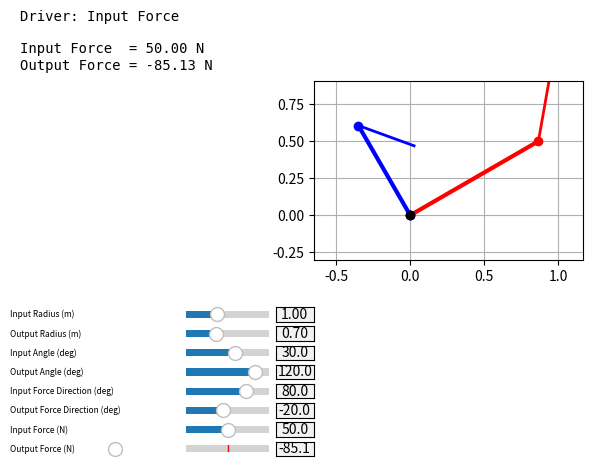

Source code (Python):
import numpy as np
import matplotlib.pyplot as plt
from matplotlib.widgets import Slider, TextBox

# -----------------------
# HELPERS
# -----------------------
def vec(angle_deg, length):
    a = np.radians(angle_deg)
    return np.array([np.cos(a), np.sin(a)]) * length

def torque(r, F, arm_angle, force_angle):
    return r * F * np.sin(np.radians(force_angle - arm_angle))

# -----------------------
# INITIALS
# -----------------------
r_in0 = 1.0
r_out0 = 0.7

a_in0 = 30
a_out0 = 120

F_in0 = 50
F_out0 = 50

fin_dir0 = 80
fout_dir0 = -20

# Scale factors for slider ranges (multiples of initial values)
LENGTH_SCALE = 2.5
FORCE_SCALE = 2.0

# Which force slider is currently driving the equilibrium
_driver = 'fin'

# -----------------------
# FIGURE
# -----------------------
fig, ax = plt.subplots()
plt.subplots_adjust(left=0.48, bottom=0.35)

ax.set_aspect('equal')
ax.grid(True)
ax.set_autoscale_on(False)

# geometry
line_in, = ax.plot([], [], 'ro-', lw=3)
line_out, = ax.plot([], [], 'bo-', lw=3)

# forces
fin_line, = ax.plot([], [], 'r-', lw=2)
fout_line, = ax.plot([], [], 'b-', lw=2)

pivot, = ax.plot(0, 0, 'ko')

info = fig.text(0.02, 0.95, "", va='top', family='monospace')

# -----------------------
# SLIDERS & TEXT BOXES
# -----------------------
slider_specs = [
    ('r_in',     0.30, 'Input Radius (m)',          0.1, LENGTH_SCALE * r_in0,  r_in0,     '{:.2f}'),
    ('r_out',    0.26, 'Output Radius (m)',         0.1, LENGTH_SCALE * r_out0, r_out0,    '{:.2f}'),
    ('a_in',     0.22, 'Input Angle (deg)',        -180, 180,                   a_in0,     '{:.1f}'),
    ('a_out',    0.18, 'Output Angle (deg)',       -180, 180,                   a_out0,    '{:.1f}'),
    ('fin_dir',  0.14, 'Input Force Direction (deg)',    -180, 180,                   fin_dir0,  '{:.1f}'),
    ('fout_dir', 0.10, 'Output Force Direction (deg)',   -180, 180,                   fout_dir0, '{:.1f}'),
    ('fin',      0.06, 'Input Force (N)',           0.0, FORCE_SCALE * F_in0,   F_in0,     '{:.1f}'),
    ('fout',     0.02, 'Output Force (N)',          0.0, FORCE_SCALE * F_out0,  F_out0,    '{:.1f}'),
]

sliders = {}
textboxes = {}
_updating = False      # guards textbox <-> slider sync loops
_programmatic = False  # guards solver-driven slider updates

for spec in slider_specs:
    key, y, label, vmin, vmax, init, fmt = spec
    
    fig.text(0.005, y + 0.015, label, ha='left', va='center', fontsize=6)
    
    ax_slider = plt.axes([0.28, y, 0.13, 0.03])
    slider = Slider(ax_slider, '', vmin, vmax, valinit=init)
    slider.valtext.set_visible(False)
    sliders[key] = slider
    
    ax_text = plt.axes([0.42, y, 0.06, 0.03])
    textbox = TextBox(ax_text, '', initial=fmt.format(init), textalignment='center')
    textboxes[key] = textbox
    
    # TextBox -> Slider
    def make_tb_callback(slider_obj):
        def callback(text):
            global _updating
            if _updating:
                return
            try:
                val = float(text)
                if slider_obj.valmin <= val <= slider_obj.valmax:
                    _updating = True
                    slider_obj.set_val(val)
                    _updating = False
            except ValueError:
                pass
        return callback
    textbox.on_submit(make_tb_callback(slider))
    
    # Slider -> TextBox
    def make_sl_callback(textbox_obj, format_str):
        def callback(val):
            global _updating
            if _updating:
                return
            _updating = True
            textbox_obj.set_val(format_str.format(val))
            _updating = False
        return callback
    slider.on_changed(make_sl_callback(textbox, fmt))

# User-initiated change -> solve & update
def on_user_change(key):
    def callback(val):
        global _driver, _programmatic
        if _programmatic:
            return
        if key in ('fin', 'fout'):
            _driver = key
        solve_and_update()
    return callback

for spec in slider_specs:
    sliders[spec[0]].on_changed(on_user_change(spec[0]))

# -----------------------
# SOLVE & DISPLAY
# -----------------------
def solve_and_update():
    global _programmatic
    
    r_in  = sliders['r_in'].val
    r_out = sliders['r_out'].val
    a_in  = sliders['a_in'].val
    a_out = sliders['a_out'].val
    fin_dir  = sliders['fin_dir'].val
    fout_dir = sliders['fout_dir'].val
    
    F_in  = sliders['fin'].val
    F_out = sliders['fout'].val
    
    if _driver == 'fin':
        Tin = torque(r_in, F_in, a_in, fin_dir)
        sin_out = np.sin(np.radians(fout_dir - a_out))
        if abs(sin_out) < 1e-6:
            F_out_new = 0
        else:
            F_out_new = Tin / (r_out * sin_out)
        if abs(F_out_new - F_out) > 1e-6:
            _programmatic = True
            sliders['fout'].set_val(F_out_new)
            _programmatic = False
    else:  # _driver == 'fout'
        Tout = torque(r_out, F_out, a_out, fout_dir)
        sin_in = np.sin(np.radians(fin_dir - a_in))
        if abs(sin_in) < 1e-6:
            F_in_new = 0
        else:
            F_in_new = Tout / (r_in * sin_in)
        if abs(F_in_new - F_in) > 1e-6:
            _programmatic = True
            sliders['fin'].set_val(F_in_new)
            _programmatic = False
    
    update_display()

def update_display():
    r_in  = sliders['r_in'].val
    r_out = sliders['r_out'].val
    a_in  = sliders['a_in'].val
    a_out = sliders['a_out'].val
    fin_dir  = sliders['fin_dir'].val
    fout_dir = sliders['fout_dir'].val
    F_in  = sliders['fin'].val
    F_out = sliders['fout'].val
    
    in_end  = vec(a_in, r_in)
    out_end = vec(a_out, r_out)
    
    fin_vec = vec(fin_dir, 0.4)
    fout_vec = vec(fout_dir, 0.4)
    
    fin_start = in_end
    fout_start = out_end
    fin_end = fin_start + fin_vec
    fout_end = fout_start + fout_vec
    
    # draw arms
    line_in.set_data([0, in_end[0]], [0, in_end[1]])
    line_out.set_data([0, out_end[0]], [0, out_end[1]])
    
    # draw forces
    fin_line.set_data([fin_start[0], fin_end[0]], [fin_start[1], fin_end[1]])
    fout_line.set_data([fout_start[0], fout_end[0]], [fout_start[1], fout_end[1]])
    
    # autoscale geometry
    xs = [0, in_end[0], out_end[0]]
    ys = [0, in_end[1], out_end[1]]
    pad = 0.3
    ax.set_xlim(min(xs)-pad, max(xs)+pad)
    ax.set_ylim(min(ys)-pad, max(ys)+pad)
    
    driver_name = 'Input Force' if _driver == 'fin' else 'Output Force'
    info.set_text(
f"""Driver: {driver_name}

Input Force  = {F_in:.2f} N
Output Force = {F_out:.2f} N
"""
    )
    
    fig.canvas.draw_idle()

# Initial solve to establish equilibrium
solve_and_update()
plt.show()
